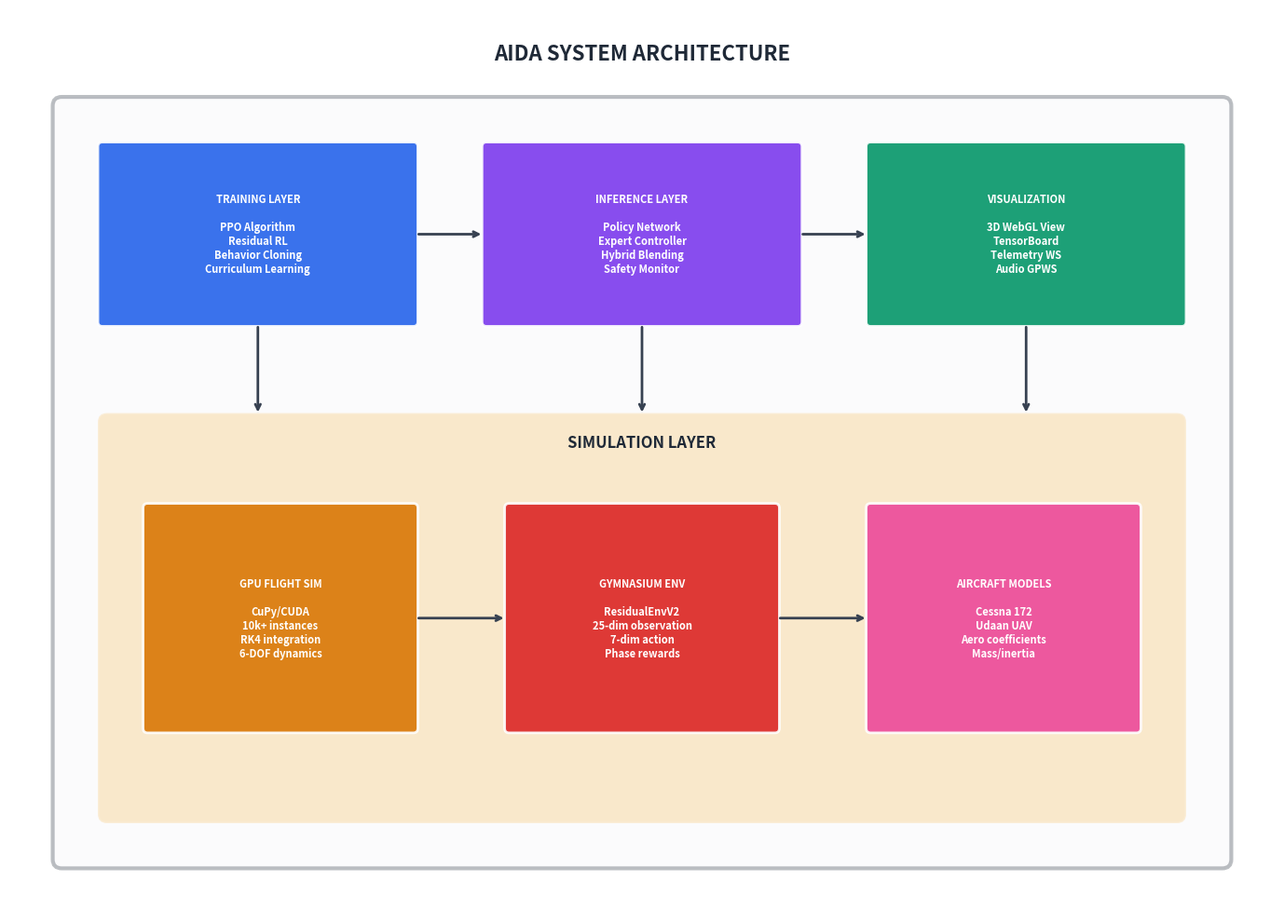

Write Python code to recreate this figure. (Note: this script raises an exception after producing the figure.)
#!/usr/bin/env python3
"""
Generate high-quality architecture diagrams for AIDA README
"""

import matplotlib.pyplot as plt
import matplotlib.patches as mpatches
from matplotlib.patches import FancyBboxPatch, FancyArrowPatch, Circle, Rectangle, Polygon
from matplotlib.collections import PatchCollection
import numpy as np

# Set high DPI for crisp images
plt.rcParams['figure.dpi'] = 150
plt.rcParams['savefig.dpi'] = 200
plt.rcParams['font.family'] = 'sans-serif'
plt.rcParams['font.size'] = 10

# Color palette
COLORS = {
    'primary': '#2563EB',      # Blue
    'secondary': '#7C3AED',    # Purple
    'success': '#059669',      # Green
    'warning': '#D97706',      # Orange
    'danger': '#DC2626',       # Red
    'dark': '#1F2937',         # Dark gray
    'light': '#F3F4F6',        # Light gray
    'white': '#FFFFFF',
    'neural': '#EC4899',       # Pink for NN
    'expert': '#10B981',       # Teal for expert
    'sim': '#F59E0B',          # Amber for simulation
}

def create_rounded_box(ax, x, y, width, height, text, color, text_color='white', fontsize=9, alpha=0.9):
    """Create a rounded rectangle with centered text"""
    box = FancyBboxPatch((x, y), width, height,
                          boxstyle="round,pad=0.02,rounding_size=0.05",
                          facecolor=color, edgecolor='white', linewidth=2, alpha=alpha)
    ax.add_patch(box)
    ax.text(x + width/2, y + height/2, text, ha='center', va='center',
            fontsize=fontsize, fontweight='bold', color=text_color, wrap=True)
    return box

def draw_arrow(ax, start, end, color='#374151', style='->'):
    """Draw an arrow between two points"""
    ax.annotate('', xy=end, xytext=start,
                arrowprops=dict(arrowstyle=style, color=color, lw=2))


# =============================================================================
# 1. SYSTEM ARCHITECTURE DIAGRAM
# =============================================================================
def create_system_architecture():
    fig, ax = plt.subplots(1, 1, figsize=(14, 10))
    ax.set_xlim(0, 14)
    ax.set_ylim(0, 10)
    ax.set_aspect('equal')
    ax.axis('off')

    # Title
    ax.text(7, 9.5, 'AIDA SYSTEM ARCHITECTURE', ha='center', va='center',
            fontsize=16, fontweight='bold', color=COLORS['dark'])

    # Main container
    main_box = FancyBboxPatch((0.5, 0.5), 13, 8.5,
                               boxstyle="round,pad=0.02,rounding_size=0.1",
                               facecolor=COLORS['light'], edgecolor=COLORS['dark'],
                               linewidth=3, alpha=0.3)
    ax.add_patch(main_box)

    # Training Layer
    create_rounded_box(ax, 1, 6.5, 3.5, 2, 'TRAINING LAYER\n\nPPO Algorithm\nResidual RL\nBehavior Cloning\nCurriculum Learning',
                       COLORS['primary'], fontsize=8)

    # Inference Layer
    create_rounded_box(ax, 5.25, 6.5, 3.5, 2, 'INFERENCE LAYER\n\nPolicy Network\nExpert Controller\nHybrid Blending\nSafety Monitor',
                       COLORS['secondary'], fontsize=8)

    # Visualization Layer
    create_rounded_box(ax, 9.5, 6.5, 3.5, 2, 'VISUALIZATION\n\n3D WebGL View\nTensorBoard\nTelemetry WS\nAudio GPWS',
                       COLORS['success'], fontsize=8)

    # Arrows between top layers
    draw_arrow(ax, (4.5, 7.5), (5.25, 7.5))
    draw_arrow(ax, (8.75, 7.5), (9.5, 7.5))

    # Simulation Layer (large box at bottom)
    sim_box = FancyBboxPatch((1, 1), 12, 4.5,
                              boxstyle="round,pad=0.02,rounding_size=0.1",
                              facecolor=COLORS['sim'], edgecolor='white',
                              linewidth=2, alpha=0.2)
    ax.add_patch(sim_box)
    ax.text(7, 5.2, 'SIMULATION LAYER', ha='center', va='center',
            fontsize=12, fontweight='bold', color=COLORS['dark'])

    # GPU Flight Sim
    create_rounded_box(ax, 1.5, 2, 3, 2.5, 'GPU FLIGHT SIM\n\nCuPy/CUDA\n10k+ instances\nRK4 integration\n6-DOF dynamics',
                       COLORS['warning'], fontsize=8)

    # Gymnasium Env
    create_rounded_box(ax, 5.5, 2, 3, 2.5, 'GYMNASIUM ENV\n\nResidualEnvV2\n25-dim observation\n7-dim action\nPhase rewards',
                       COLORS['danger'], fontsize=8)

    # Aircraft Models
    create_rounded_box(ax, 9.5, 2, 3, 2.5, 'AIRCRAFT MODELS\n\nCessna 172\nUdaan UAV\nAero coefficients\nMass/inertia',
                       COLORS['neural'], fontsize=8)

    # Vertical arrows from top to simulation
    draw_arrow(ax, (2.75, 6.5), (2.75, 5.5))
    draw_arrow(ax, (7, 6.5), (7, 5.5))
    draw_arrow(ax, (11.25, 6.5), (11.25, 5.5))

    # Horizontal connections in sim layer
    draw_arrow(ax, (4.5, 3.25), (5.5, 3.25))
    draw_arrow(ax, (8.5, 3.25), (9.5, 3.25))

    plt.tight_layout()
    plt.savefig('/home/AIDA/docs/img/system_architecture.png', bbox_inches='tight',
                facecolor='white', edgecolor='none')
    plt.close()
    print("Created: system_architecture.png")


# =============================================================================
# 2. NEURAL NETWORK ARCHITECTURE DIAGRAM
# =============================================================================
def create_nn_architecture():
    fig, ax = plt.subplots(1, 1, figsize=(14, 10))
    ax.set_xlim(0, 14)
    ax.set_ylim(0, 10)
    ax.set_aspect('equal')
    ax.axis('off')

    # Title
    ax.text(7, 9.5, 'RESIDUAL RL NEURAL NETWORK ARCHITECTURE', ha='center', va='center',
            fontsize=14, fontweight='bold', color=COLORS['dark'])

    # Aircraft State Input
    create_rounded_box(ax, 0.3, 6, 2.5, 2.5, 'AIRCRAFT\nSTATE\n(12-dim)\n\nx,y,z\nu,v,w\nφ,θ,ψ\np,q,r',
                       COLORS['primary'], fontsize=7)

    # Observation Builder
    obs_box = FancyBboxPatch((3.5, 4.5), 3, 5,
                              boxstyle="round,pad=0.02,rounding_size=0.1",
                              facecolor=COLORS['light'], edgecolor=COLORS['dark'],
                              linewidth=2, alpha=0.5)
    ax.add_patch(obs_box)
    ax.text(5, 9, 'OBSERVATION\nBUILDER', ha='center', va='center',
            fontsize=10, fontweight='bold', color=COLORS['dark'])
    ax.text(5, 7.5, '25 dimensions', ha='center', va='center', fontsize=8, color=COLORS['dark'])
    ax.text(5, 6.8, 'State (12)', ha='center', va='center', fontsize=7, color=COLORS['dark'])
    ax.text(5, 6.3, '+ Expert (7)', ha='center', va='center', fontsize=7, color=COLORS['dark'])
    ax.text(5, 5.8, '+ Target (3)', ha='center', va='center', fontsize=7, color=COLORS['dark'])
    ax.text(5, 5.3, '+ Phase (3)', ha='center', va='center', fontsize=7, color=COLORS['dark'])

    # Arrow to obs builder
    draw_arrow(ax, (2.8, 7.25), (3.5, 7.25))

    # Expert Controller
    create_rounded_box(ax, 7, 7, 2.5, 2.5, 'EXPERT\nCONTROLLER\n(Classical)\n\nPhase FSM\nPID Control\nTrajectory Gen',
                       COLORS['expert'], fontsize=7)

    # Policy Network
    create_rounded_box(ax, 7, 3.5, 2.5, 2.5, 'POLICY\nNETWORK\n(Neural)\n\n512→512→256\nTanh output\n7-dim action',
                       COLORS['neural'], fontsize=7)

    # Arrows from obs builder
    draw_arrow(ax, (6.5, 7.5), (7, 8))
    draw_arrow(ax, (6.5, 5.5), (7, 5))

    # Blending Box
    blend_box = FancyBboxPatch((10, 4.5), 3.5, 4,
                                boxstyle="round,pad=0.02,rounding_size=0.1",
                                facecolor=COLORS['warning'], edgecolor='white',
                                linewidth=2, alpha=0.8)
    ax.add_patch(blend_box)
    ax.text(11.75, 8, 'RESIDUAL\nBLENDING', ha='center', va='center',
            fontsize=10, fontweight='bold', color='white')
    ax.text(11.75, 6.8, 'u_total =', ha='center', va='center', fontsize=9, color='white')
    ax.text(11.75, 6.2, 'u_expert + λ × δ_nn', ha='center', va='center', fontsize=9, color='white', style='italic')

    # Residual scales
    ax.text(11.75, 5.3, 'Residual Scales (λ):', ha='center', va='center', fontsize=7, color='white')
    ax.text(11.75, 4.9, 'Throttle: ±15%', ha='center', va='center', fontsize=6, color='white')
    ax.text(11.75, 4.6, 'Rudder: ±10%', ha='center', va='center', fontsize=6, color='white')

    # Arrows to blending
    draw_arrow(ax, (9.5, 8), (10, 7))
    draw_arrow(ax, (9.5, 5), (10, 6))
    ax.text(9.7, 7.7, 'u_expert', fontsize=7, color=COLORS['expert'])
    ax.text(9.7, 5.3, 'δ_nn', fontsize=7, color=COLORS['neural'])

    # Output to simulator
    create_rounded_box(ax, 10.5, 1, 2.5, 2, 'FLIGHT\nSIMULATOR\n\nGPU 6-DOF',
                       COLORS['dark'], fontsize=8)
    draw_arrow(ax, (11.75, 4.5), (11.75, 3))

    # Network specs table
    ax.text(2, 3.5, 'Network Specifications:', ha='left', va='center', fontsize=9, fontweight='bold', color=COLORS['dark'])
    specs = [
        'Input: 25 dims',
        'Hidden 1: 512 (ReLU)',
        'Hidden 2: 512 (ReLU)',
        'Hidden 3: 256 (ReLU)',
        'Output: 7 dims (Tanh)',
        'Total: ~411k params'
    ]
    for i, spec in enumerate(specs):
        ax.text(2, 3 - i*0.4, spec, ha='left', va='center', fontsize=7, color=COLORS['dark'])

    plt.tight_layout()
    plt.savefig('/home/AIDA/docs/img/nn_architecture.png', bbox_inches='tight',
                facecolor='white', edgecolor='none')
    plt.close()
    print("Created: nn_architecture.png")


# =============================================================================
# 3. TRAINING PIPELINE DIAGRAM
# =============================================================================
def create_training_pipeline():
    fig, ax = plt.subplots(1, 1, figsize=(14, 8))
    ax.set_xlim(0, 14)
    ax.set_ylim(0, 8)
    ax.set_aspect('equal')
    ax.axis('off')

    # Title
    ax.text(7, 7.5, 'TRAINING ALGORITHM PIPELINE', ha='center', va='center',
            fontsize=14, fontweight='bold', color=COLORS['dark'])

    # Stage 1: Expert
    create_rounded_box(ax, 0.5, 4, 4, 2.5, 'STAGE 1: Expert Demonstration\n\nClassical Controller (FSM + PID)\n11 flight phases\n100% success on known routes',
                       COLORS['expert'], fontsize=8)

    # Stage 2: BC
    create_rounded_box(ax, 5, 4, 4, 2.5, 'STAGE 2: Behavior Cloning\n\nSupervised Learning\nLoss: MSE(π_θ(s), a_expert)\n50k transitions, 10-20 epochs',
                       COLORS['primary'], fontsize=8)

    # Stage 3: PPO
    create_rounded_box(ax, 9.5, 4, 4, 2.5, 'STAGE 3: Residual PPO\n\nProximal Policy Optimization\nNN learns corrections to expert\nPhase-specific rewards',
                       COLORS['neural'], fontsize=8)

    # Arrows
    draw_arrow(ax, (4.5, 5.25), (5, 5.25))
    draw_arrow(ax, (9, 5.25), (9.5, 5.25))

    # PPO Hyperparameters box
    hyper_box = FancyBboxPatch((0.5, 0.5), 6, 2.8,
                                boxstyle="round,pad=0.02,rounding_size=0.1",
                                facecolor=COLORS['light'], edgecolor=COLORS['dark'],
                                linewidth=2, alpha=0.5)
    ax.add_patch(hyper_box)
    ax.text(3.5, 3, 'PPO Hyperparameters', ha='center', va='center',
            fontsize=10, fontweight='bold', color=COLORS['dark'])

    params = [
        ('learning_rate', '1e-4'),
        ('n_steps', '4096'),
        ('batch_size', '256'),
        ('gamma', '0.995'),
        ('clip_range', '0.1'),
        ('ent_coef', '0.005'),
    ]
    for i, (name, val) in enumerate(params):
        col = i // 3
        row = i % 3
        ax.text(1 + col*2.5, 2.4 - row*0.5, f'{name}: {val}', ha='left', va='center',
                fontsize=7, color=COLORS['dark'], family='monospace')

    # Reward structure box
    reward_box = FancyBboxPatch((7, 0.5), 6.5, 2.8,
                                 boxstyle="round,pad=0.02,rounding_size=0.1",
                                 facecolor=COLORS['light'], edgecolor=COLORS['dark'],
                                 linewidth=2, alpha=0.5)
    ax.add_patch(reward_box)
    ax.text(10.25, 3, 'Phase-Specific Rewards', ha='center', va='center',
            fontsize=10, fontweight='bold', color=COLORS['dark'])

    rewards = [
        'Takeoff: +speed, -centerline_err, +climb',
        'Cruise: +alt_track, +hdg_track, -ctrl_effort',
        'Approach: +glideslope, +localizer, +landing'
    ]
    for i, r in enumerate(rewards):
        ax.text(7.3, 2.4 - i*0.6, r, ha='left', va='center', fontsize=7, color=COLORS['dark'])

    plt.tight_layout()
    plt.savefig('/home/AIDA/docs/img/training_pipeline.png', bbox_inches='tight',
                facecolor='white', edgecolor='none')
    plt.close()
    print("Created: training_pipeline.png")


# =============================================================================
# 4. SOFTWARE ARCHITECTURE DIAGRAM
# =============================================================================
def create_software_architecture():
    fig, ax = plt.subplots(1, 1, figsize=(14, 10))
    ax.set_xlim(0, 14)
    ax.set_ylim(0, 10)
    ax.set_aspect('equal')
    ax.axis('off')

    # Title
    ax.text(7, 9.5, 'SOFTWARE PACKAGE ARCHITECTURE', ha='center', va='center',
            fontsize=14, fontweight='bold', color=COLORS['dark'])

    # aida_sim package
    pkg1 = FancyBboxPatch((0.5, 5), 3, 4,
                           boxstyle="round,pad=0.02,rounding_size=0.1",
                           facecolor=COLORS['primary'], edgecolor='white',
                           linewidth=2, alpha=0.9)
    ax.add_patch(pkg1)
    ax.text(2, 8.5, 'aida_sim/', ha='center', va='center',
            fontsize=11, fontweight='bold', color='white')
    modules1 = ['env/', '  flight_env', '  residual_env_v2', 'dynamics/', 'systems/', 'io/telemetry']
    for i, m in enumerate(modules1):
        ax.text(1, 7.8 - i*0.45, m, ha='left', va='center', fontsize=7, color='white', family='monospace')

    # scripts package
    pkg2 = FancyBboxPatch((4, 5), 3, 4,
                           boxstyle="round,pad=0.02,rounding_size=0.1",
                           facecolor=COLORS['secondary'], edgecolor='white',
                           linewidth=2, alpha=0.9)
    ax.add_patch(pkg2)
    ax.text(5.5, 8.5, 'scripts/', ha='center', va='center',
            fontsize=11, fontweight='bold', color='white')
    modules2 = ['train_*.py', 'run_*.py', 'generate_*.py', 'test_*.py', 'triangle_controller.py']
    for i, m in enumerate(modules2):
        ax.text(4.5, 7.8 - i*0.45, m, ha='left', va='center', fontsize=7, color='white', family='monospace')

    # viewer package
    pkg3 = FancyBboxPatch((7.5, 5), 3, 4,
                           boxstyle="round,pad=0.02,rounding_size=0.1",
                           facecolor=COLORS['success'], edgecolor='white',
                           linewidth=2, alpha=0.9)
    ax.add_patch(pkg3)
    ax.text(9, 8.5, 'viewer/', ha='center', va='center',
            fontsize=11, fontweight='bold', color='white')
    modules3 = ['public/', '  index.html', '  viewer.js', '  engine_sound.js', 'components/']
    for i, m in enumerate(modules3):
        ax.text(8, 7.8 - i*0.45, m, ha='left', va='center', fontsize=7, color='white', family='monospace')

    # gpu-flight-dynamics
    pkg4 = FancyBboxPatch((11, 5), 2.5, 4,
                           boxstyle="round,pad=0.02,rounding_size=0.1",
                           facecolor=COLORS['warning'], edgecolor='white',
                           linewidth=2, alpha=0.9)
    ax.add_patch(pkg4)
    ax.text(12.25, 8.5, 'gpu-flight-\ndynamics/', ha='center', va='center',
            fontsize=9, fontweight='bold', color='white')
    modules4 = ['python/', '  flight_dynamics', '  aircraft_db']
    for i, m in enumerate(modules4):
        ax.text(11.3, 7.3 - i*0.45, m, ha='left', va='center', fontsize=7, color='white', family='monospace')

    # Data flow arrows
    draw_arrow(ax, (3.5, 7), (4, 7))
    draw_arrow(ax, (7, 7), (7.5, 7))
    draw_arrow(ax, (10.5, 7), (11, 7))

    # Bottom section - models and checkpoints
    create_rounded_box(ax, 0.5, 1, 4, 2.5, 'models/\n\nTrained weights (.zip)\nVersion controlled\nresidual_ppo_v2_7ctrl.zip',
                       COLORS['danger'], fontsize=8)

    create_rounded_box(ax, 5, 1, 4, 2.5, 'checkpoints/\n\nTraining checkpoints\nTensorBoard logs\nNot in git (.gitignore)',
                       COLORS['dark'], fontsize=8)

    create_rounded_box(ax, 9.5, 1, 4, 2.5, 'docs/\n\nArchitecture diagrams\nFlight screenshots\nREADME, guides',
                       COLORS['neural'], fontsize=8)

    plt.tight_layout()
    plt.savefig('/home/AIDA/docs/img/software_architecture.png', bbox_inches='tight',
                facecolor='white', edgecolor='none')
    plt.close()
    print("Created: software_architecture.png")


# =============================================================================
# 5. DEVELOPMENT ENVIRONMENT DIAGRAM
# =============================================================================
def create_dev_environment():
    fig, ax = plt.subplots(1, 1, figsize=(12, 8))
    ax.set_xlim(0, 12)
    ax.set_ylim(0, 8)
    ax.set_aspect('equal')
    ax.axis('off')

    # Title
    ax.text(6, 7.5, 'DEVELOPMENT ENVIRONMENT', ha='center', va='center',
            fontsize=14, fontweight='bold', color=COLORS['dark'])

    # Hardware box
    hw_box = FancyBboxPatch((0.5, 3.5), 5, 3.5,
                             boxstyle="round,pad=0.02,rounding_size=0.1",
                             facecolor=COLORS['dark'], edgecolor='white',
                             linewidth=2, alpha=0.9)
    ax.add_patch(hw_box)
    ax.text(3, 6.5, 'HARDWARE: Dell 7920', ha='center', va='center',
            fontsize=11, fontweight='bold', color='white')
    hw_specs = [
        'CPU: Intel Xeon (16+ cores)',
        'GPU: NVIDIA RTX 4060 (8GB)',
        'RAM: 32+ GB DDR4',
        'OS: Windows 11 + WSL2'
    ]
    for i, spec in enumerate(hw_specs):
        ax.text(1, 5.8 - i*0.5, spec, ha='left', va='center', fontsize=8, color='white')

    # Software stack
    sw_box = FancyBboxPatch((6.5, 3.5), 5, 3.5,
                             boxstyle="round,pad=0.02,rounding_size=0.1",
                             facecolor=COLORS['primary'], edgecolor='white',
                             linewidth=2, alpha=0.9)
    ax.add_patch(sw_box)
    ax.text(9, 6.5, 'SOFTWARE STACK', ha='center', va='center',
            fontsize=11, fontweight='bold', color='white')
    sw_specs = [
        'Python 3.10+',
        'PyTorch 2.x + CUDA 12.x',
        'Stable-Baselines3 2.x',
        'CuPy (GPU NumPy)',
        'Three.js (WebGL)'
    ]
    for i, spec in enumerate(sw_specs):
        ax.text(7, 5.8 - i*0.45, spec, ha='left', va='center', fontsize=8, color='white')

    # Performance benchmarks
    perf_box = FancyBboxPatch((0.5, 0.5), 11, 2.5,
                               boxstyle="round,pad=0.02,rounding_size=0.1",
                               facecolor=COLORS['success'], edgecolor='white',
                               linewidth=2, alpha=0.9)
    ax.add_patch(perf_box)
    ax.text(6, 2.7, 'PERFORMANCE BENCHMARKS', ha='center', va='center',
            fontsize=11, fontweight='bold', color='white')

    benchmarks = [
        ('GPU Sim (100 inst)', '50k steps/sec', '2,500x RT'),
        ('GPU Sim (1k inst)', '100k steps/sec', '5,000x RT'),
        ('GPU Sim (10k inst)', '569k steps/sec', '28,450x RT'),
        ('Training (16 envs)', '1,300 steps/sec', '-'),
    ]
    for i, (name, rate, rt) in enumerate(benchmarks):
        ax.text(1 + i*2.8, 2, name, ha='left', va='center', fontsize=7, color='white', fontweight='bold')
        ax.text(1 + i*2.8, 1.5, rate, ha='left', va='center', fontsize=7, color='white')
        ax.text(1 + i*2.8, 1.1, rt, ha='left', va='center', fontsize=6, color='#D1FAE5')

    plt.tight_layout()
    plt.savefig('/home/AIDA/docs/img/dev_environment.png', bbox_inches='tight',
                facecolor='white', edgecolor='none')
    plt.close()
    print("Created: dev_environment.png")


# =============================================================================
# 6. CROSS-COUNTRY FLIGHT PROFILE
# =============================================================================
def create_flight_profile():
    fig, ax = plt.subplots(1, 1, figsize=(14, 6))

    # Flight data points (distance nm, altitude ft)
    distances = [0, 2, 5, 8, 12, 16, 20, 24, 26, 28, 29.5, 30.5, 31]
    altitudes = [1400, 2000, 3500, 4500, 5500, 5500, 5500, 5500, 4500, 3000, 1800, 1450, 1400]

    # Plot altitude profile
    ax.fill_between(distances, altitudes, 1400, alpha=0.3, color=COLORS['primary'])
    ax.plot(distances, altitudes, 'o-', color=COLORS['primary'], linewidth=3, markersize=8)

    # Phase annotations
    phases = [
        (0.5, 1800, 'TAKEOFF', COLORS['success']),
        (3, 3000, 'CLIMB\n500 fpm', COLORS['primary']),
        (14, 5800, 'CRUISE @ 5,500 ft, 110 KTAS', COLORS['secondary']),
        (26, 4000, 'DESCENT', COLORS['warning']),
        (29.5, 2200, 'APPROACH', COLORS['danger']),
        (30.8, 1700, 'LAND', COLORS['dark']),
    ]

    for x, y, text, color in phases:
        ax.annotate(text, xy=(x, y), fontsize=9, fontweight='bold', color=color,
                    ha='center', va='bottom')

    # Airports
    ax.annotate('SN65\nLake Waltanna', xy=(0, 1400), xytext=(0, 800),
                fontsize=10, fontweight='bold', color=COLORS['dark'],
                ha='center', va='top',
                arrowprops=dict(arrowstyle='->', color=COLORS['dark']))

    ax.annotate('KHUT\nHutchinson', xy=(31, 1400), xytext=(31, 800),
                fontsize=10, fontweight='bold', color=COLORS['dark'],
                ha='center', va='top',
                arrowprops=dict(arrowstyle='->', color=COLORS['dark']))

    # Styling
    ax.set_xlim(-1, 32)
    ax.set_ylim(0, 6500)
    ax.set_xlabel('Distance (nautical miles)', fontsize=12, fontweight='bold')
    ax.set_ylabel('Altitude (feet MSL)', fontsize=12, fontweight='bold')
    ax.set_title('CROSS-COUNTRY FLIGHT PROFILE: SN65 → KHUT (31 NM)',
                 fontsize=14, fontweight='bold', color=COLORS['dark'])
    ax.grid(True, alpha=0.3)
    ax.set_facecolor('#F8FAFC')

    # Add ground line
    ax.axhline(y=1400, color=COLORS['success'], linestyle='--', alpha=0.5, label='Ground Level (~1,400 ft)')
    ax.legend(loc='upper right')

    plt.tight_layout()
    plt.savefig('/home/AIDA/docs/img/flight_profile.png', bbox_inches='tight',
                facecolor='white', edgecolor='none')
    plt.close()
    print("Created: flight_profile.png")


# =============================================================================
# MAIN
# =============================================================================
if __name__ == '__main__':
    print("Generating AIDA architecture diagrams...")
    print("=" * 50)

    create_system_architecture()
    create_nn_architecture()
    create_training_pipeline()
    create_software_architecture()
    create_dev_environment()
    create_flight_profile()

    print("=" * 50)
    print("All diagrams generated in /home/AIDA/docs/img/")
